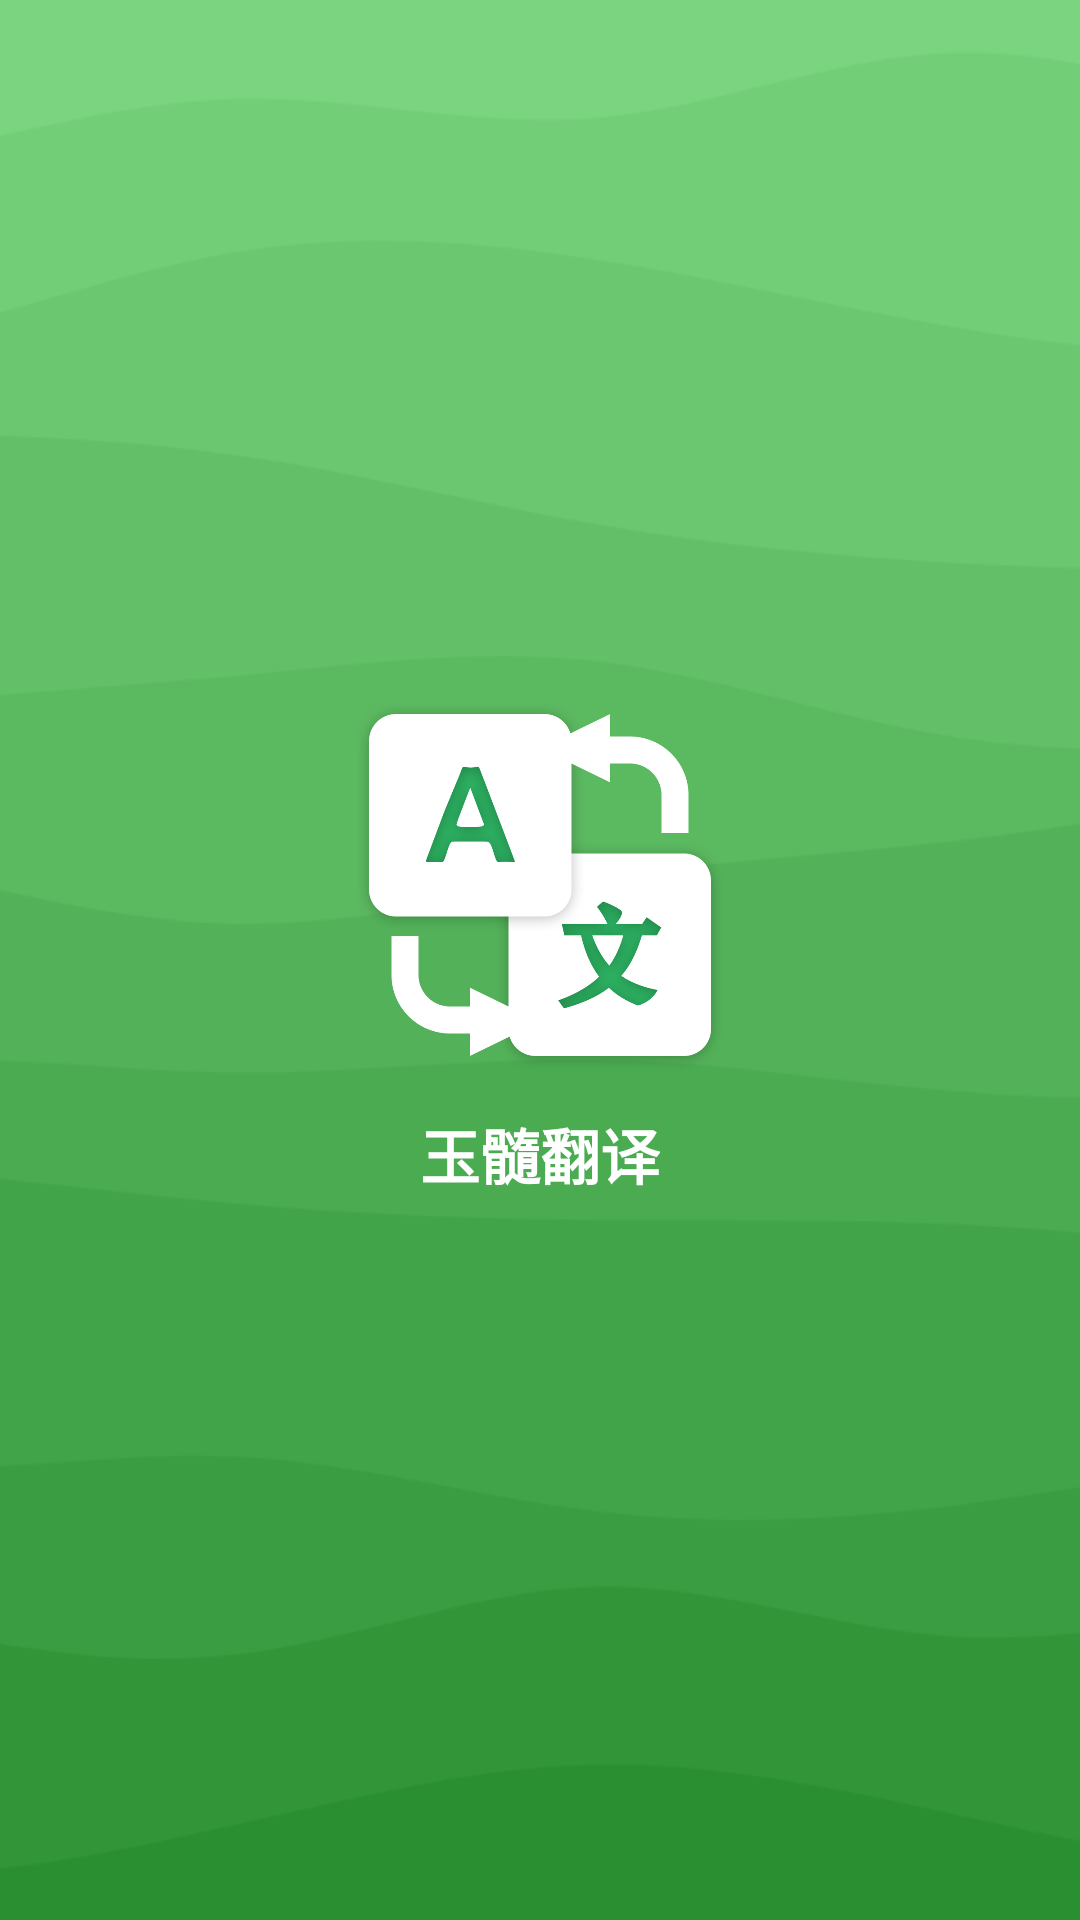

Produce the Android XML layout that renders to this screen, including the resource entries it uses.
<!-- AndroidManifest.xml: application theme Theme.TranslationApp -->
<!-- res/layout/activity_main.xml -->
<?xml version="1.0" encoding="utf-8"?>
<androidx.constraintlayout.widget.ConstraintLayout xmlns:android="http://schemas.android.com/apk/res/android"
    xmlns:app="http://schemas.android.com/apk/res-auto"
    xmlns:tools="http://schemas.android.com/tools"
    android:layout_width="match_parent"
    android:layout_height="match_parent"
    android:background="@drawable/wave_background_vertical"
    tools:context=".MainActivity">

    <androidx.constraintlayout.widget.ConstraintLayout
        android:layout_width="match_parent"
        android:layout_height="200dp"
        app:layout_constraintBottom_toBottomOf="parent"
        app:layout_constraintEnd_toEndOf="parent"
        app:layout_constraintStart_toStartOf="parent"
        app:layout_constraintTop_toTopOf="parent">

        <View
            android:id="@+id/view"
            android:layout_width="150dp"
            android:layout_height="150dp"
            android:background="@drawable/translation_transparent"
            android:translationZ="10dp"
            app:layout_constraintEnd_toEndOf="parent"
            app:layout_constraintStart_toStartOf="parent"
            app:layout_constraintTop_toTopOf="parent" />

        <TextView
            android:layout_width="wrap_content"
            android:layout_height="wrap_content"
            android:text="玉髓翻译"
            android:textColor="@color/white"
            android:textSize="20sp"
            android:textStyle="bold"
            app:layout_constraintEnd_toEndOf="parent"
            app:layout_constraintStart_toStartOf="parent"
            app:layout_constraintTop_toBottomOf="@+id/view" />

    </androidx.constraintlayout.widget.ConstraintLayout>

</androidx.constraintlayout.widget.ConstraintLayout>
<!-- resources referenced by this layout -->
<resources>
  <color name="white">#FFFFFFFF</color>
  <!-- drawable translation_transparent: png bitmap (drawable, 55822 bytes) -->
  <!-- drawable wave_background_vertical: png bitmap (drawable, 12877 bytes) -->
  <style name="Theme.TranslationApp" parent="Base.Theme.TranslationApp" />
  <style name="Base.Theme.TranslationApp" parent="Theme.MaterialComponents.DayNight.NoActionBar.Bridge">
          
          <item name="colorPrimary">@color/white</item>
          
          <item name="android:windowLightStatusBar">false</item>
          
          <item name="android:windowTranslucentStatus">true</item>
          
          <item name="android:windowTranslucentNavigation">false</item>
          
          <item name="android:statusBarColor">#00000000</item>
          
          <item name="android:windowBackground">@color/green</item>
      </style>
  <color name="green">#41b349</color>
</resources>
